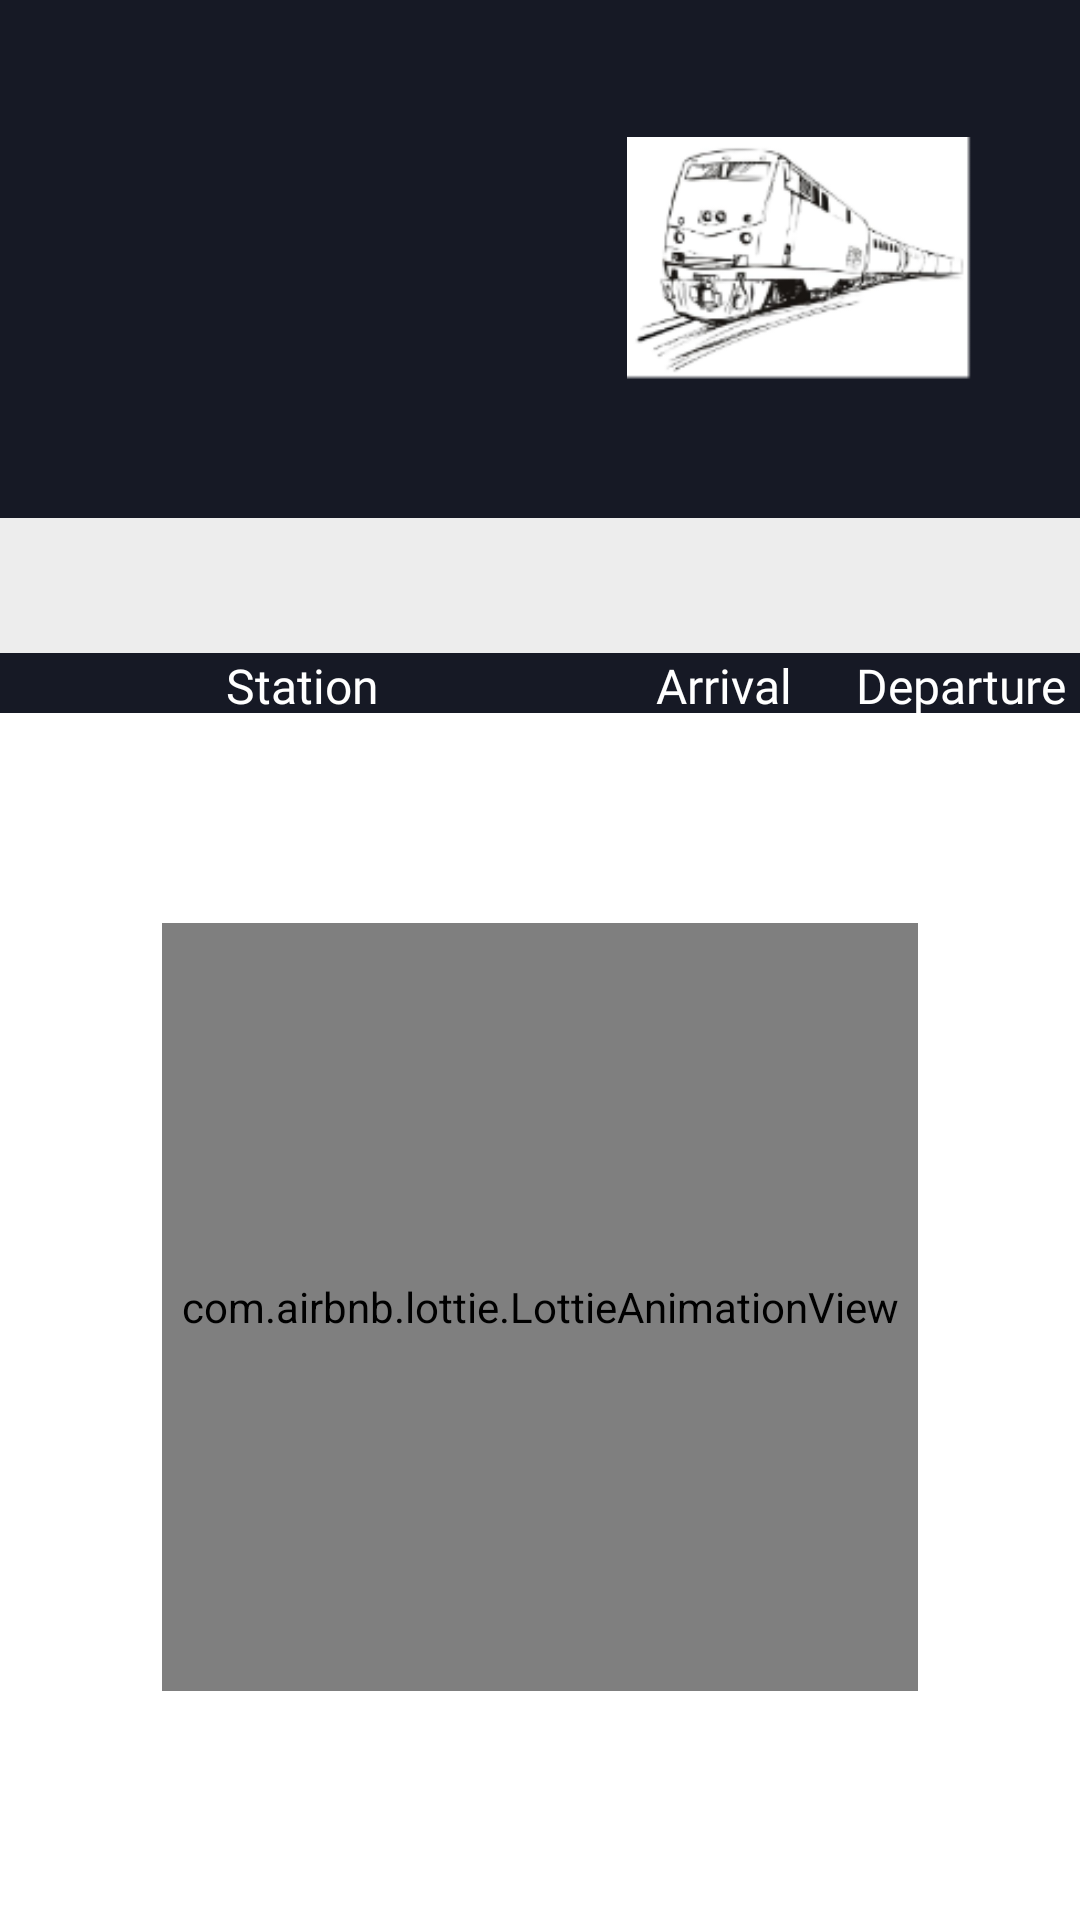

Write the Android layout XML for this screen, with the resource values it uses.
<!-- AndroidManifest.xml: application theme AppTheme -->
<!-- res/layout/fragment_live_status2.xml -->
<?xml version="1.0" encoding="utf-8"?>
<androidx.constraintlayout.widget.ConstraintLayout xmlns:android="http://schemas.android.com/apk/res/android"
    xmlns:app="http://schemas.android.com/apk/res-auto"
    xmlns:tools="http://schemas.android.com/tools"
    android:layout_width="match_parent"
    android:layout_height="match_parent"
    tools:context=".Fragments.LiveStatusFragment2">


        <androidx.constraintlayout.widget.Guideline
            android:id="@+id/guideline"
            android:layout_width="wrap_content"
            android:layout_height="wrap_content"
            android:orientation="horizontal"
            app:layout_constraintGuide_percent="0.27" />

        <androidx.constraintlayout.widget.Guideline
            android:id="@+id/guideline2"
            android:layout_width="wrap_content"
            android:layout_height="wrap_content"
            android:orientation="horizontal"
            app:layout_constraintGuide_percent="0.34" />

        <androidx.constraintlayout.widget.Guideline
            android:id="@+id/guideline4"
            android:layout_width="wrap_content"
            android:layout_height="wrap_content"
            android:orientation="horizontal"
            app:layout_constraintGuide_percent="0.23" />
        <androidx.constraintlayout.widget.Guideline
            android:id="@+id/guideline3"
            android:layout_width="wrap_content"
            android:layout_height="wrap_content"
            android:orientation="horizontal"
            app:layout_constraintGuide_percent="0.04" />



        <androidx.constraintlayout.widget.Guideline
            android:id="@+id/vertical_guideline1"
            android:layout_width="wrap_content"
            android:layout_height="wrap_content"
            android:orientation="vertical"
            app:layout_constraintGuide_percent="0.1" />
        <androidx.constraintlayout.widget.Guideline
            android:id="@+id/vertical_guideline2"
            android:layout_width="wrap_content"
            android:layout_height="wrap_content"
            android:orientation="vertical"
            app:layout_constraintGuide_percent="0.9" />

        <View
            android:id="@+id/view"
            android:layout_width="0dp"
            android:layout_height="0dp"
            android:background="@color/colorPrimaryDark"
            app:layout_constraintBottom_toTopOf="@+id/guideline"
            app:layout_constraintEnd_toEndOf="parent"
            app:layout_constraintHorizontal_bias="0.0"
            app:layout_constraintStart_toStartOf="parent"
            app:layout_constraintTop_toTopOf="parent" />

        <View
            android:id="@+id/view2"
            android:layout_width="0dp"
            android:layout_height="0dp"
            android:background="@drawable/card_main_bg"
            app:layout_constraintBottom_toTopOf="@+id/guideline4"
            app:layout_constraintEnd_toEndOf="@+id/vertical_guideline2"
            app:layout_constraintStart_toStartOf="@id/vertical_guideline1"
            app:layout_constraintTop_toTopOf="@+id/guideline3" />

        <ImageView
            android:id="@+id/imageView7"
            android:layout_width="115dp"
            android:layout_height="100dp"
            android:contentDescription="@string/icon"
            android:src="@mipmap/trainsketch"
            app:layout_constraintBottom_toBottomOf="@+id/view2"
            app:layout_constraintEnd_toEndOf="@+id/view2"
            app:layout_constraintTop_toTopOf="@+id/view2" />

        <TextView
            android:id="@+id/textView9"
            android:layout_width="0dp"
            android:layout_height="0dp"
            android:fontFamily="@font/firasans"
            android:gravity="center"
            android:textColor="@color/black"
            android:autoSizeTextType="uniform"
            app:layout_constraintBottom_toBottomOf="@+id/view2"
            app:layout_constraintEnd_toStartOf="@+id/imageView7"
            app:layout_constraintStart_toStartOf="@+id/view2"
            app:layout_constraintTop_toTopOf="@+id/view2"
            app:layout_constraintWidth_percent="0.45"
            app:layout_constraintHeight_percent="0.15"/>

        <androidx.constraintlayout.widget.Guideline
            android:id="@+id/guideline5"
            android:layout_width="wrap_content"
            android:layout_height="wrap_content"
            android:orientation="vertical"
            app:layout_constraintGuide_percent="0.56" />

        <androidx.constraintlayout.widget.Guideline
            android:id="@+id/guideline6"
            android:layout_width="wrap_content"
            android:layout_height="wrap_content"
            android:orientation="vertical"
            app:layout_constraintGuide_percent="0.78" />


        <View
            android:id="@+id/view3"
            android:layout_width="match_parent"
            android:layout_height="0dp"
            android:background="#ededed"
            app:layout_constraintBottom_toTopOf="@+id/guideline2"
            app:layout_constraintEnd_toEndOf="parent"
            app:layout_constraintHorizontal_bias="0.0"
            app:layout_constraintStart_toStartOf="parent"
            app:layout_constraintTop_toTopOf="@+id/guideline"
            app:layout_constraintVertical_bias="0.0" />

        <TextView
            android:id="@+id/textView11"
            android:layout_width="0dp"
            android:layout_height="0dp"
            android:fontFamily="@font/firasansbold"
            android:textColor="@color/black"
            android:textSize="20sp"
            android:gravity="center"
            app:layout_constraintBottom_toTopOf="@+id/guideline2"
            app:layout_constraintEnd_toEndOf="@+id/view3"
            app:layout_constraintStart_toStartOf="@+id/view3"
            app:layout_constraintTop_toTopOf="@+id/guideline" />

        <View
            android:id="@+id/view4"
            android:layout_width="0dp"
            android:layout_height="20dp"
            android:background="@color/colorPrimaryDark"
            app:layout_constraintEnd_toEndOf="parent"
            app:layout_constraintHorizontal_bias="0.0"
            app:layout_constraintStart_toStartOf="parent"
            app:layout_constraintTop_toTopOf="@+id/guideline2" />

        <TextView
            android:id="@+id/textView12"
            android:layout_width="wrap_content"
            android:layout_height="wrap_content"
            android:fontFamily="@font/firasans"
            android:text="@string/TTColumn1"
            android:textColor="@color/white"
            android:textSize="16sp"
            app:layout_constraintBottom_toBottomOf="@+id/view4"
            app:layout_constraintEnd_toStartOf="@+id/guideline5"
            app:layout_constraintHorizontal_bias="0.5"
            app:layout_constraintStart_toStartOf="@+id/view4"
            app:layout_constraintTop_toTopOf="@+id/guideline2"
            app:layout_constraintVertical_bias="0.0" />

        <TextView
            android:id="@+id/textView13"
            android:layout_width="wrap_content"
            android:layout_height="wrap_content"
            android:fontFamily="@font/firasans"
            android:text="@string/TTColumn2"
            android:textColor="@color/white"
            android:textSize="16sp"
            app:layout_constraintBottom_toBottomOf="@+id/view4"
            app:layout_constraintEnd_toStartOf="@+id/guideline6"
            app:layout_constraintHorizontal_bias="0.5"
            app:layout_constraintStart_toStartOf="@+id/guideline5"
            app:layout_constraintTop_toTopOf="@+id/guideline2"
            app:layout_constraintVertical_bias="0.0" />

        <TextView
            android:id="@+id/textView14"
            android:layout_width="wrap_content"
            android:layout_height="wrap_content"
            android:fontFamily="@font/firasans"
            android:text="@string/TTColumn3"
            android:textColor="@color/white"
            android:textSize="16sp"
            app:layout_constraintBottom_toBottomOf="@+id/view4"
            app:layout_constraintEnd_toEndOf="@+id/view4"
            app:layout_constraintHorizontal_bias="0.5"
            app:layout_constraintStart_toStartOf="@+id/guideline6"
            app:layout_constraintTop_toTopOf="@+id/guideline2"
            app:layout_constraintVertical_bias="0.0" />



        <androidx.recyclerview.widget.RecyclerView
                android:layout_width="0dp"
                android:layout_height="0dp"
                android:id="@+id/recyclerview"
                android:background="@color/white"
                app:layout_constraintBottom_toBottomOf="parent"
                app:layout_constraintEnd_toEndOf="parent"
                app:layout_constraintStart_toStartOf="parent"
                app:layout_constraintTop_toBottomOf="@+id/view4" />

        <com.airbnb.lottie.LottieAnimationView
            android:id="@+id/animation_view"
            android:layout_width="0dp"
            android:layout_height="0dp"
            android:layout_marginTop="70dp"
            app:lottie_rawRes="@raw/train_load_anim"
            app:lottie_loop="true"
            app:lottie_autoPlay="true"
            app:layout_constraintTop_toBottomOf="@+id/view4"
            app:layout_constraintStart_toStartOf="parent"
            app:layout_constraintEnd_toEndOf="parent"
            app:layout_constraintHeight_percent="0.4"
            app:layout_constraintWidth_percent="0.7"
            />



</androidx.constraintlayout.widget.ConstraintLayout>
<!-- resources referenced by this layout -->
<resources>
  <color name="black">#000000</color>
  <color name="colorPrimaryDark">#161925</color>
  <color name="white">#FFFFFF</color>
  <!-- mipmap trainsketch: png bitmap (mipmap-xxhdpi, 16744 bytes) -->
  <string name="TTColumn1">Station</string>
  <string name="TTColumn2">Arrival</string>
  <string name="TTColumn3">Departure</string>
  <string name="icon">icon</string>
  <style name="AppTheme" parent="Theme.AppCompat.Light.NoActionBar">
          
          <item name="colorPrimary">@color/colorPrimary</item>
          <item name="colorPrimaryDark">@color/colorPrimaryDark</item>
          <item name="colorAccent">@color/colorAccent</item>
          <item name="colorSurface">@color/white</item>
          <item name="android:windowContentTransitions">true</item>
          <item name="android:textColorSecondary">@android:color/white</item>
          <item name="android:textColorHint">@android:color/darker_gray</item>
          <item name="drawerArrowStyle">@android:style/DeviceDefault.ButtonBar</item>
          <item name="searchViewStyle">@android:style/Widget.Material.SearchView</item>
      </style>
  <color name="colorPrimary">#23395B</color>
  <color name="colorAccent">#406E8E</color>
</resources>
